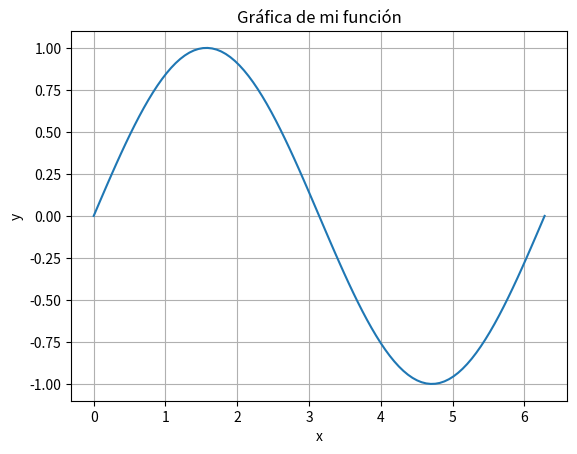

Write Python code to recreate this figure.
import matplotlib.pyplot as plt
import numpy as np

# Definimos la funcion a graficar
def mi_funcion(x):
    return np.sin(x)

# Generamos valores x
x = np.linspace(0, 2*np.pi, 100)

# Generamos valores y aplicando la funcion
y = mi_funcion(x)

# Graficar la funcion
plt.plot(x, y)
plt.title('Gráfica de mi función')
plt.xlabel('x')
plt.ylabel('y')
plt.grid(True)
plt.show()